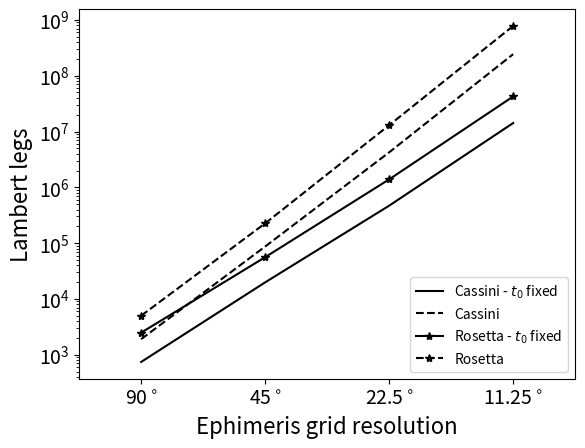

Reproduce this figure in Python. (Note: this script raises an exception after producing the figure.)
#!/usr/bin/env python

import matplotlib.pylab as plt

if __name__ == '__main__':
    
    # cassini
    X = [4, 8, 16, 32]
    Y = [744, 19837, 469123, 14196918]
    F = [12323.417874382676, 11538.534360909909, 9735.3954824788125, 6760.012894307366]
    
    # cassini_full
    X_full = [4, 8, 16, 32]
    Y_full = [1904, 87027, 4236400, 243105887]
    F_full = [12323.417874382676, 10405.482238107123, 8934.614192337669, 6571.4863484566258]

    fig = plt.figure() #plt.figure(figsize=(7,5))
    ax = fig.add_subplot(1, 1, 1)

    ax.plot(range(len(X)), Y, color='k')
    ax.plot(range(len(X_full)), Y_full, color='k', linestyle='--')
    ax.set_xlabel('Ephimeris grid resolution', fontsize=16)
    ax.set_ylabel('Lambert legs', fontsize=16)
    ax.set_yscale('log')

    ax.xaxis.set_ticks(range(len(X)))
    ax.set_xticklabels(['{:.2f}'.format(360./x).rstrip('0').rstrip('.') + '$^\circ$' for x in X])
    ax.tick_params(axis='both', which='major', labelsize=14)
    ax.set_xlim(-0.5, len(X) - .5)
    
    # rosetta
    X = [4, 8, 16, 32]
    Y = [2489, 56019, 1388745, 42420347]
    F = [11163.647062715594, 10924.176555694088, 6498.0430788999847, 6498.0430789025195]

    # rosetta full
    X_full = [4, 8, 16, 32]
    Y_full = [5009, 226130, 12973175, 779191033]
    F_full = [11163.647062715594, 8782.4857375157226, 6128.5306927349666, 5887.1674194967718]

    ax.plot(range(len(X)), Y, color='k', marker='*')
    ax.plot(range(len(X_full)), Y_full, color='k', linestyle='--', marker='*')
    ax.set_xlabel('Ephimeris grid resolution', fontsize=16)
    ax.set_ylabel('Lambert legs', fontsize=16)
    ax.set_yscale('log')

    plt.legend(['Cassini - $t_0$ fixed', 'Cassini', 'Rosetta - $t_0$ fixed', 'Rosetta'], numpoints=1, loc='lower right')
    plt.savefig('paper/figures/complexity.eps', bbox_inches='tight')
    plt.show()
